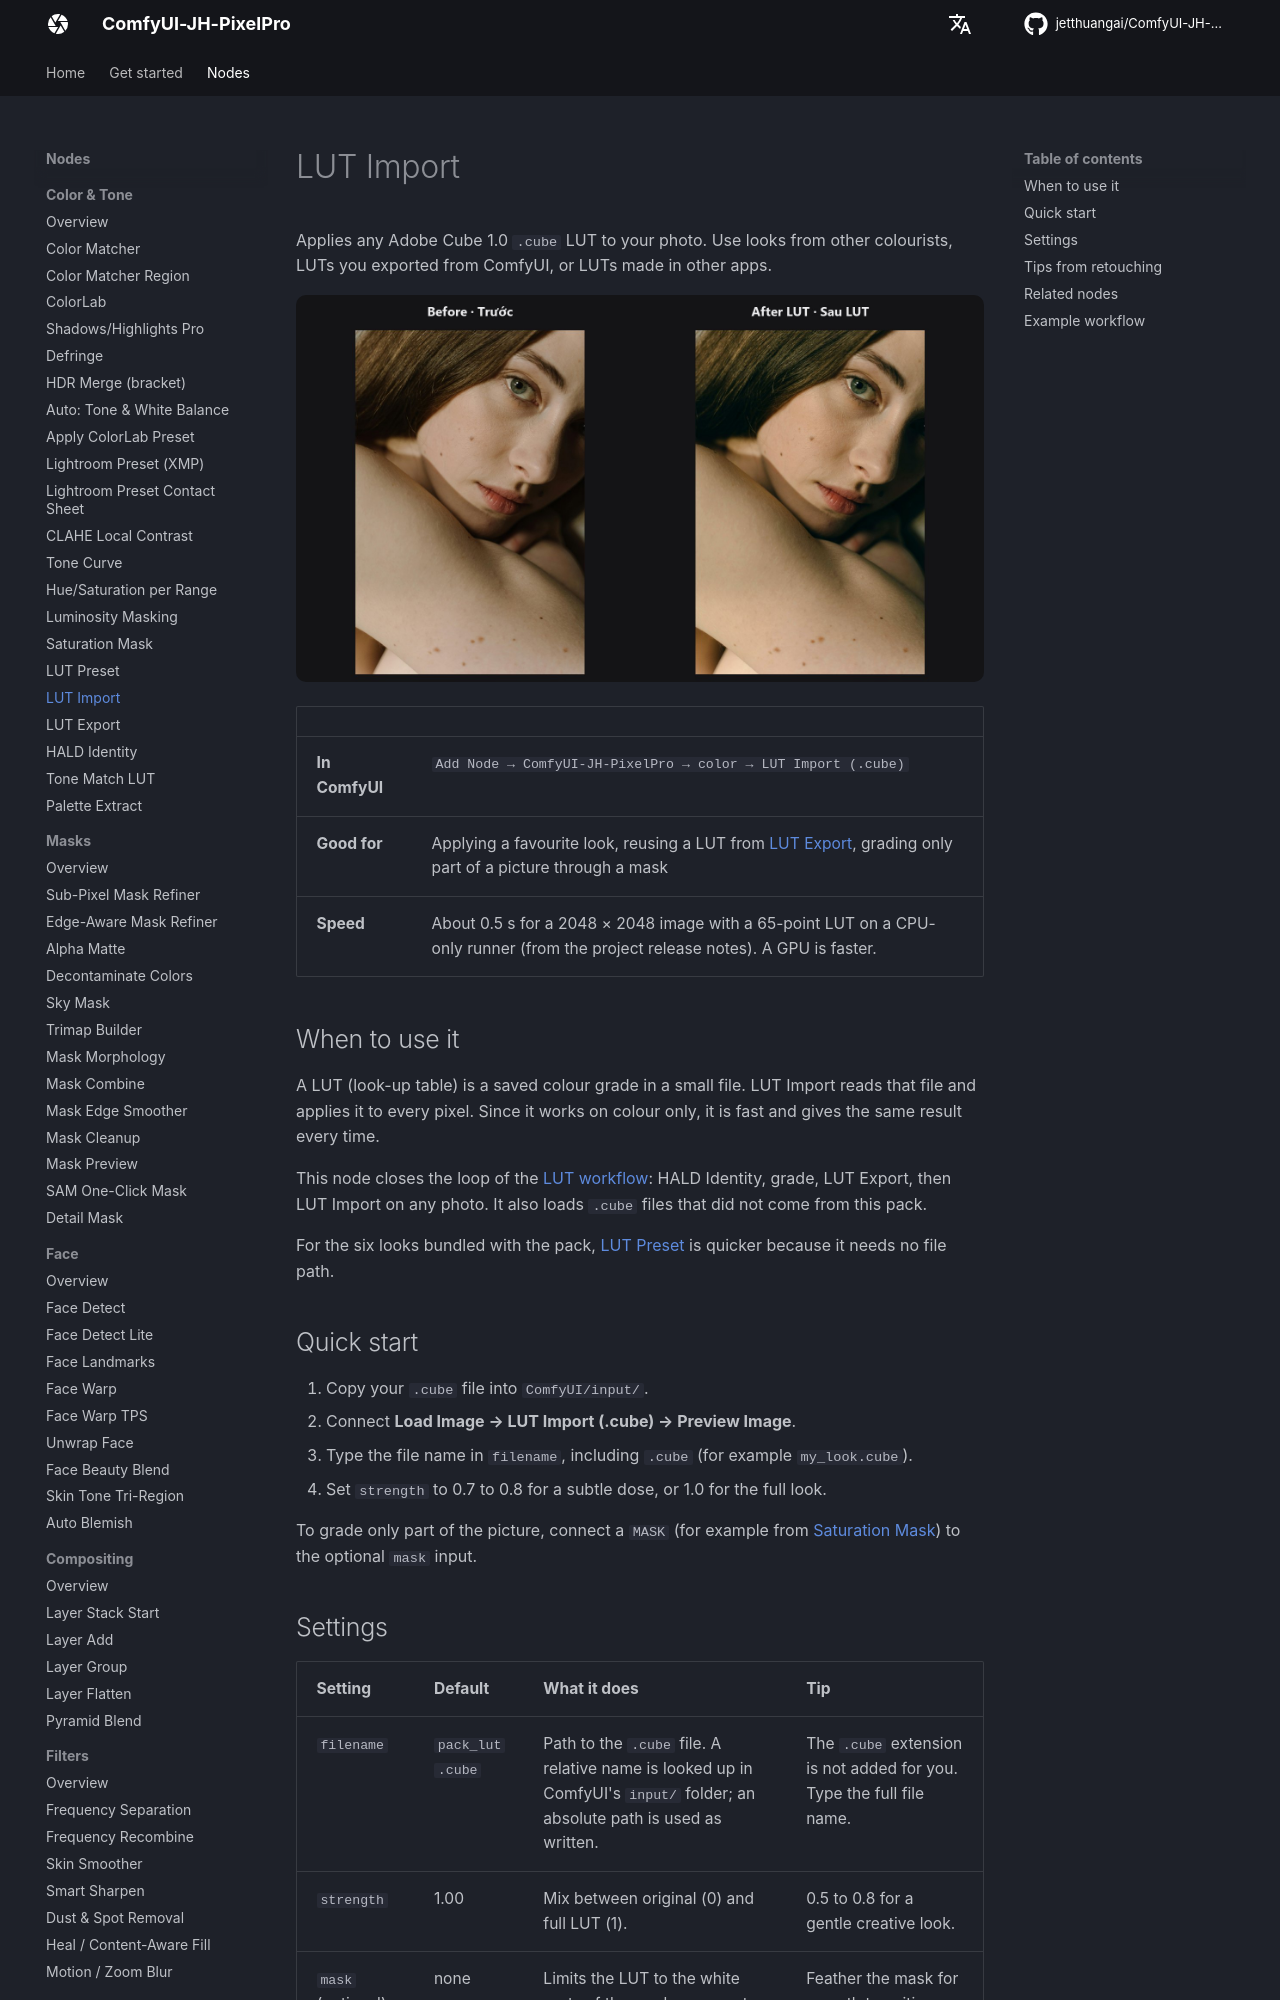

repository: jetthuangai/ComfyUI-JH-PixelPro · page: nodes/lut-import/index.html · generator: mkdocs

---
title: LUT Import
description: Load a .cube LUT file and apply it to your image, with optional strength and mask.
---

# LUT Import

Applies any Adobe Cube 1.0 `.cube` LUT to your photo. Use looks from other colourists, LUTs you exported from ComfyUI, or LUTs made in other apps.

![LUT Import — before / after](../assets/nodes/lut-import.jpg)

| | |
|---|---|
| **In ComfyUI** | `Add Node → ComfyUI-JH-PixelPro → color → LUT Import (.cube)` |
| **Good for** | Applying a favourite look, reusing a LUT from [LUT Export](lut-export.md), grading only part of a picture through a mask |
| **Speed** | About 0.5 s for a 2048 × 2048 image with a 65-point LUT on a CPU-only runner (from the project release notes). A GPU is faster. |

## When to use it

A LUT (look-up table) is a saved colour grade in a small file. LUT Import reads that file and applies it to every pixel. Since it works on colour only, it is fast and gives the same result every time.

This node closes the loop of the [LUT workflow](lut-export.md): HALD Identity, grade, LUT Export, then LUT Import on any photo. It also loads `.cube` files that did not come from this pack.

For the six looks bundled with the pack, [LUT Preset](lut-preset.md) is quicker because it needs no file path.

## Quick start

1. Copy your `.cube` file into `ComfyUI/input/`.
2. Connect **Load Image → LUT Import (.cube) → Preview Image**.
3. Type the file name in `filename`, including `.cube` (for example `my_look.cube`).
4. Set `strength` to 0.7 to 0.8 for a subtle dose, or 1.0 for the full look.

To grade only part of the picture, connect a `MASK` (for example from [Saturation Mask](saturation-mask.md)) to the optional `mask` input.

## Settings

| Setting | Default | What it does | Tip |
|---|---|---|---|
| `filename` | `pack_lut.cube` | Path to the `.cube` file. A relative name is looked up in ComfyUI's `input/` folder; an absolute path is used as written. | The `.cube` extension is not added for you. Type the full file name. |
| `strength` | 1.00 | Mix between original (0) and full LUT (1). | 0.5 to 0.8 for a gentle creative look. |
| `mask` (optional) | none | Limits the LUT to the white parts of the mask; grey parts get a partial effect. | Feather the mask for smooth transitions. |

**Output:** `image` — the graded image.

!!! note "Where files are read from"
    LUT Export saves to `ComfyUI/output/`, but LUT Import reads relative names from `ComfyUI/input/`. Copy the file across, or give the full path.
